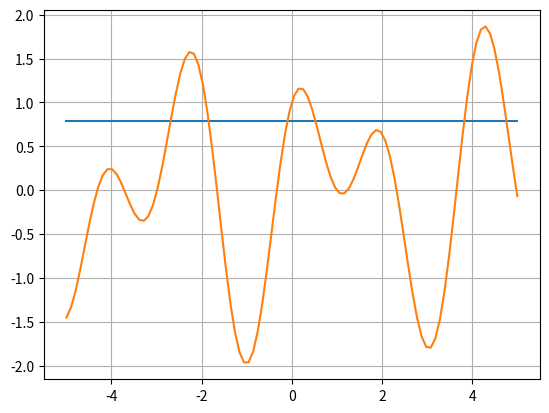

Here is the Python script that generated this plot:
import numpy as np
import matplotlib.pyplot as plt

hidden_layer_neurons=0
ITERATIONS=150
wsp=0.05

b=np.random.rand(2).tolist()

p = [2,8] #Mikolaj Roszczyk: 318482, Iga Bernat: 318468

L_BOUND = -5
U_BOUND = 5

def J(x):
    return float(np.sin(x*np.sqrt(p[0]+1))+np.cos(x*np.sqrt(p[1]+1)))

def sigmoid(x):
    return float(1/(1+np.exp(-x)))

def d_sigmoid(x):
    s = float(1/(1+np.exp(-x)))
    return s * (1-s)

def nloss(y_out, y):
    return (y_out - y) ** 2

def d_nloss(y_out, y):
    return 2*( y_out - y)

x = np.linspace(L_BOUND, U_BOUND, 100).tolist()
y=[]
for i in range(len(x)):
    y.append(J(x[i]))

class Neuron:
    def __init__(self, inputs, wages):
        self.wages_vector=wages
        self.inputs_vector=inputs

    def adder(self):
        sum=0
        for i in range(len(self.inputs_vector)):
            sum=sum+self.inputs_vector[i]*self.wages_vector[i]
        sum=sum+self.wages_vector[len(self.inputs_vector)]
        return sum
    
    def output(self):
        return sigmoid(self.adder())
    


class NeuralNetwork:
    def __init__(self, inputs, hidden_layer_size):
        self.inputs=inputs
        self.hidden_layer=[]
        self.hidden_layer_outputs=[]
        self.hidden_layer_size=hidden_layer_size
        for i in range(hidden_layer_size):
            wages=np.random.rand(len(self.inputs)).tolist()
            wages.append(b[0])
            self.hidden_layer.append(Neuron(self.inputs, wages))
            self.hidden_layer_outputs.append(self.hidden_layer[i].output())
        self.output_layer=[]
        self.outputs_vector=[]
        for i in range(len(inputs)):
            wages=np.random.rand(hidden_layer_size).tolist()
            wages.append(b[1])
            self.output_layer.append(Neuron(self.hidden_layer_outputs, wages))
            self.outputs_vector.append(self.output_layer[i].adder())

    def feedforward(self, wages_hidden, wages_output):
        self.hidden_layer=[]
        self.hidden_layer_outputs=[]
        for i in range(self.hidden_layer_size):
            self.hidden_layer.append(Neuron(self.inputs, wages_hidden[i]))
            self.hidden_layer_outputs.append(self.hidden_layer[i].output())
        self.output_layer=[]
        self.outputs_vector=[]
        for i in range(len(self.inputs)):
            self.output_layer.append(Neuron(self.hidden_layer_outputs, wages_output[i]))
            self.outputs_vector.append(self.output_layer[i].adder())

    def backpropagation(self, wsp):
        #UPDATE OUTPUT LAYER WAGES:
        update_wages_output=[]
        for i in range(len(self.output_layer)):
            update_wages_neuron=[]
            dtotal_dout=d_nloss(self.outputs_vector[i], y[i])
            for j in range(len(self.hidden_layer)):
                update_wages_neuron.append(self.output_layer[i].wages_vector[j]-wsp*dtotal_dout*self.hidden_layer_outputs[j])
            update_wages_neuron.append(b[0])
            update_wages_output.append(update_wages_neuron)

        #UPDATE HIDDEN LAYER WAGES:
        update_wages_hidden=[]
        for i in range(len(self.hidden_layer)):
            update_wages_neuron=[]
            e_total_out=0
            for j in range(len(self.output_layer)):
                e_total_out=e_total_out+d_nloss(self.outputs_vector[j],y[j])*self.output_layer[j].wages_vector[i]
            for j in range(len(self.output_layer)):
                update_wages_neuron.append(self.hidden_layer[i].wages_vector[j]-wsp*e_total_out*d_sigmoid(self.hidden_layer_outputs[i])*self.inputs[j])
            update_wages_neuron.append(b[1])
            update_wages_hidden.append(update_wages_neuron)

        return update_wages_output, update_wages_hidden




def train(nn):
    for i in range(ITERATIONS):
        update_wages_output, update_wages_hidden = nn.backpropagation(wsp)
        nn.feedforward(update_wages_hidden, update_wages_output)
    return nn


nn=NeuralNetwork(x, hidden_layer_neurons) #inicjalizacja sieci neuronowej
nn=train(nn)

plt.plot(x,nn.outputs_vector, '-')
plt.plot(x,y, '-')
plt.grid()
plt.show()

loss_sum=0
loss_sum_d=0
for i in range(len(x)):
    loss_sum=loss_sum+nloss(nn.outputs_vector[i],y[i])
    loss_sum_d=loss_sum_d+d_nloss(nn.outputs_vector[i],y[i])
mean_1=loss_sum/len(x)
mean_d=loss_sum_d/len(x)
print("nloss mean:   ", mean_1)
print("d_nloss mean: ", mean_d)
    